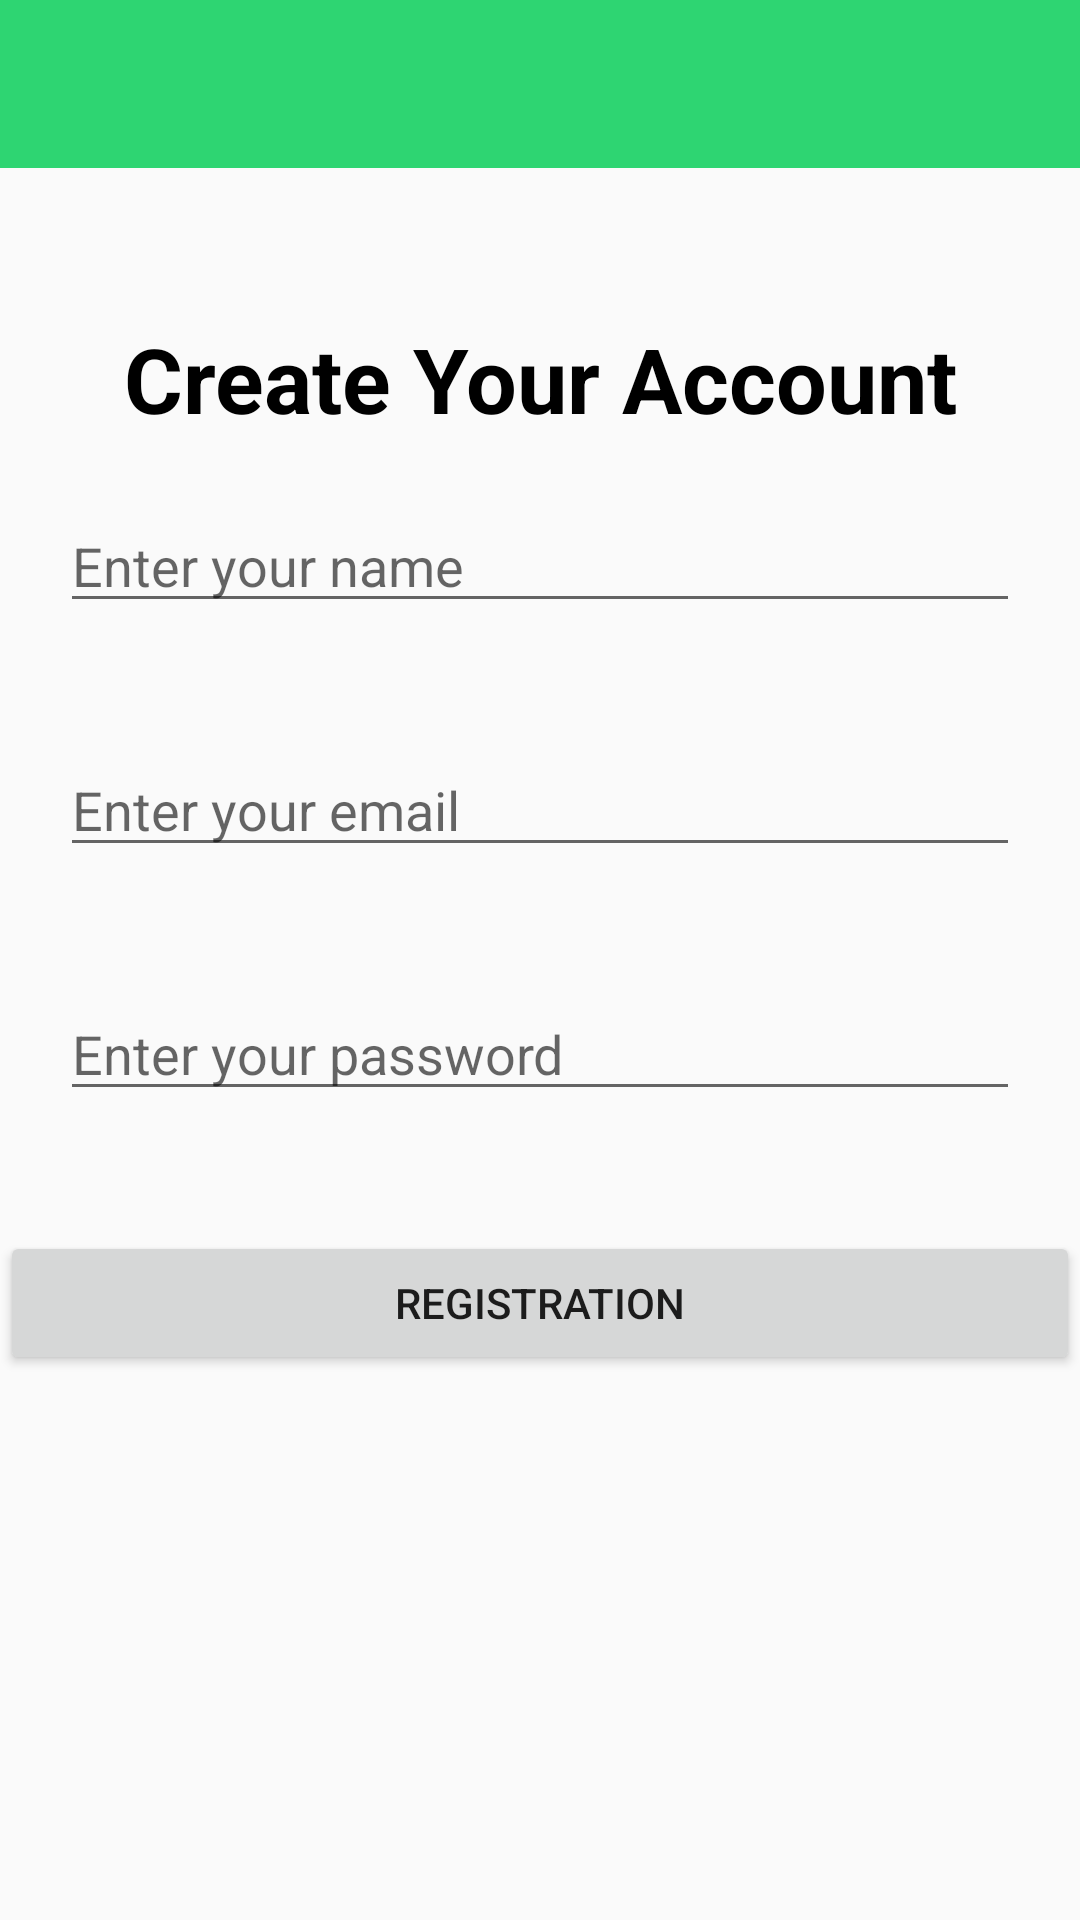

Reconstruct the res/layout file that produces this screen, plus the resources it refers to.
<!-- AndroidManifest.xml: application theme Theme.ChatApps2021 -->
<!-- res/layout/activity_register.xml -->
<?xml version="1.0" encoding="utf-8"?>
<LinearLayout xmlns:android="http://schemas.android.com/apk/res/android"
    xmlns:app="http://schemas.android.com/apk/res-auto"
    xmlns:tools="http://schemas.android.com/tools"
    android:layout_width="match_parent"
    android:layout_height="match_parent"
    android:orientation="vertical"
    tools:context=".RegisterActivity">


    <include
        layout="@layout/bar_layout"
        android:id="@+id/bar_layout_reg"
        />


    <TextView
        android:textColor="@color/black"
        android:textStyle="bold"
        android:textSize="30sp"
        android:layout_marginTop="50dp"
        android:gravity="center"
        android:text="Create Your Account"
        android:layout_width="match_parent"
        android:layout_height="wrap_content"/>

    <EditText

        android:inputType="text"
        android:layout_margin="20dp"
        android:id="@+id/name_id"
        android:hint="Enter your name"
        android:layout_width="match_parent"
        android:layout_height="wrap_content"/>

        <EditText
            android:inputType="textEmailAddress"
        android:layout_margin="20dp"
        android:id="@+id/email_id"
        android:hint="Enter your email"
        android:layout_width="match_parent"
        android:layout_height="wrap_content"/>

        <EditText

        android:inputType="textPassword"
        android:layout_margin="20dp"
        android:id="@+id/password_id"
        android:hint="Enter your password"
        android:layout_width="match_parent"
        android:layout_height="wrap_content"/>


    <Button
        android:id="@+id/reg_btn"
        android:layout_width="match_parent"
        android:layout_height="wrap_content"
        android:layout_marginTop="20dp"
        android:text="Registration" />


</LinearLayout>
<!-- res/layout/bar_layout.xml (included above) -->
<?xml version="1.0" encoding="utf-8"?>
<androidx.appcompat.widget.Toolbar
    xmlns:android="http://schemas.android.com/apk/res/android"
    android:background="#2ED572"
    android:layout_width="match_parent"
    android:layout_height="wrap_content">

</androidx.appcompat.widget.Toolbar>
<!-- resources referenced by this layout -->
<resources>
  <style name="Theme.ChatApps2021" parent="Theme.AppCompat.Light.NoActionBar">
          
          <item name="colorPrimary">@color/purple_500</item>
          <item name="colorPrimaryVariant">@color/purple_700</item>
          <item name="colorOnPrimary">@color/white</item>
          
          <item name="colorSecondary">@color/teal_200</item>
          <item name="colorSecondaryVariant">@color/teal_700</item>
          <item name="colorOnSecondary">@color/black</item>
          
          <item name="android:statusBarColor" tools:targetApi="l">?attr/colorPrimaryVariant</item>
          
      </style>
  <!-- not gathered from this repository: default colours our renderer supplied (Android Studio template values) -->
  <color name="purple_500">#FF6200EE</color>
  <color name="purple_700">#FF3700B3</color>
  <color name="teal_200">#FF03DAC5</color>
  <color name="teal_700">#FF018786</color>
  <color name="black">#FF000000</color>
  <color name="white">#FFFFFFFF</color>
</resources>
